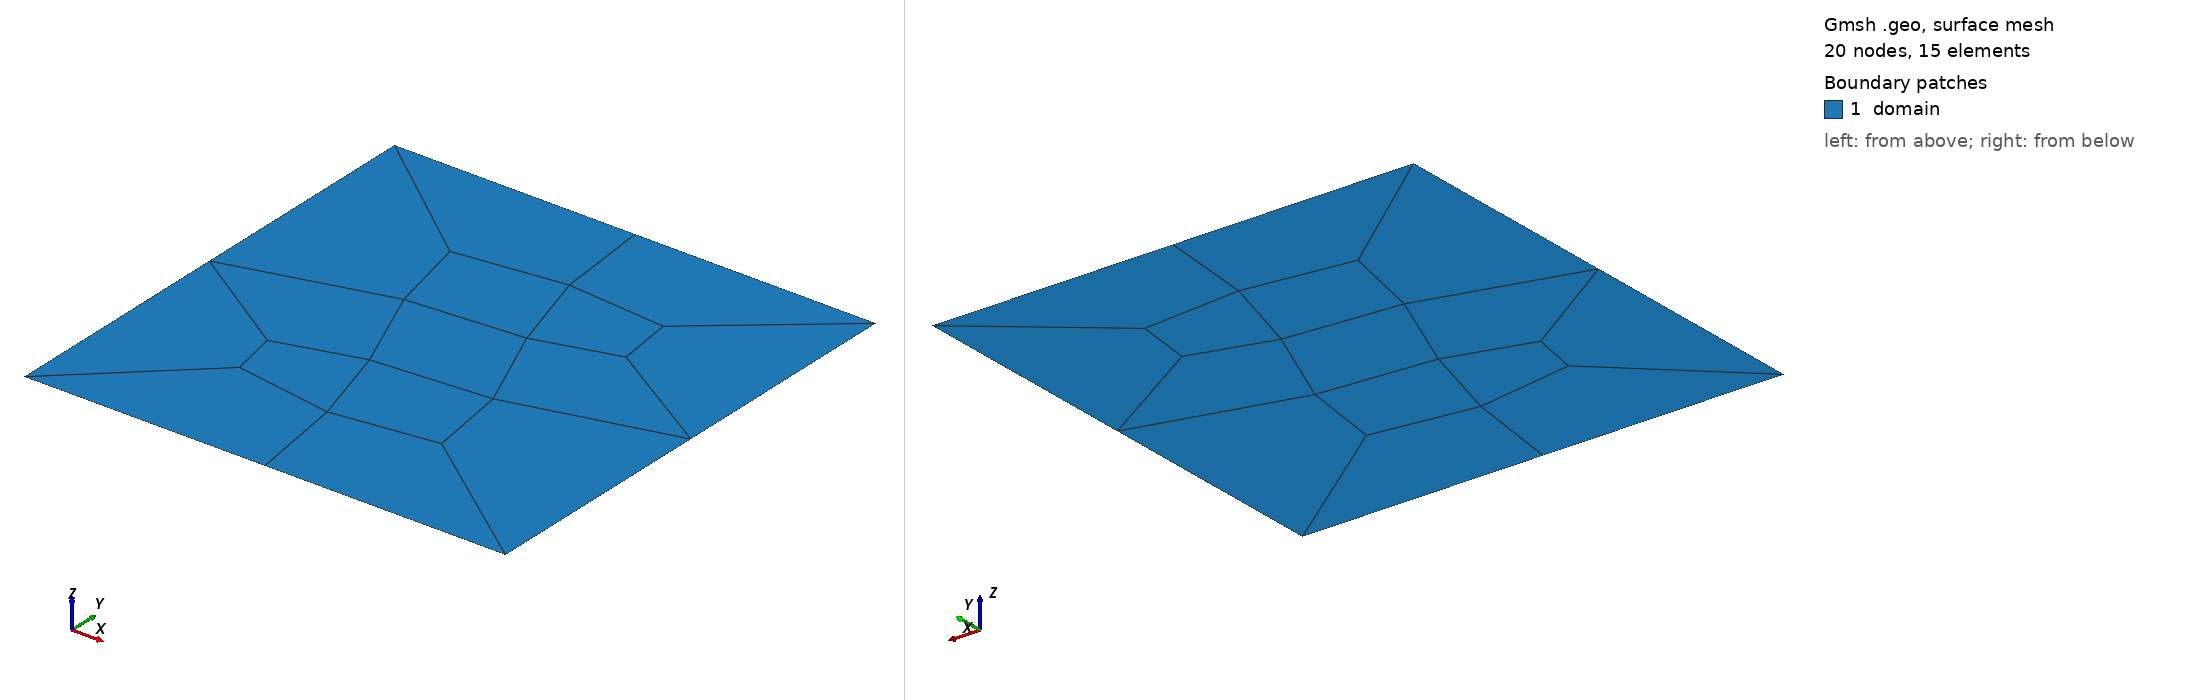

Gmsh geometry script, surface-meshed: 20 nodes, 15 surface elements. Boundary patches (legend numbers): 1 domain. Left view from above one corner, right view from below the opposite corner. Legend entries are the model's physical surfaces. The drawing asked Gmsh for element sizes between 1% and 20% of the model's largest extent; the script's own settings can give other sizes.

=== square_UNSTR.geo (drawn) ===
nelemx = 2;
nelemy = 2;
nelemz = 1;

xmin = -5000.0;
xmax =  5000.0;
ymin =     0.0;
ymax = 10000.0;


// 
lc = (xmax - xmin)/nelemx;
//
Point(1) = {xmin, ymin, lc};
Point(2) = {xmax, ymin, lc};
Point(3) = {xmax, ymax, lc};
Point(4) = {xmin, ymax, lc};
//
Line(1) = {1, 2};
Line(2) = {2, 3};
Line(3) = {3, 4};
Line(4) = {4, 1};
//
npx = nelemx + 1;
npy = nelemy + 1;

//Horizontal sides
Transfinite Line {1, 3} = npx; //Ceil((xmax-xmin)/gridsize) Using Progression 1;
//Vertical sides
Transfinite Line {4, -2} = npy Using Progression 1.0;
//
Curve Loop(1) = {4, 1, 2, 3};
//
Plane Surface(1) = {1};
Recombine Surface{1};



//-------------------------------------------------------------------------------
//Boundary tagging
//-------------------------------------------------------------------------------
Physical Point("boundary",   1) = {1, 2, 3, 4};
Physical Curve("free_slip",  2) = {1, 3, 2, 4};
Physical Surface("domain") = {1};
